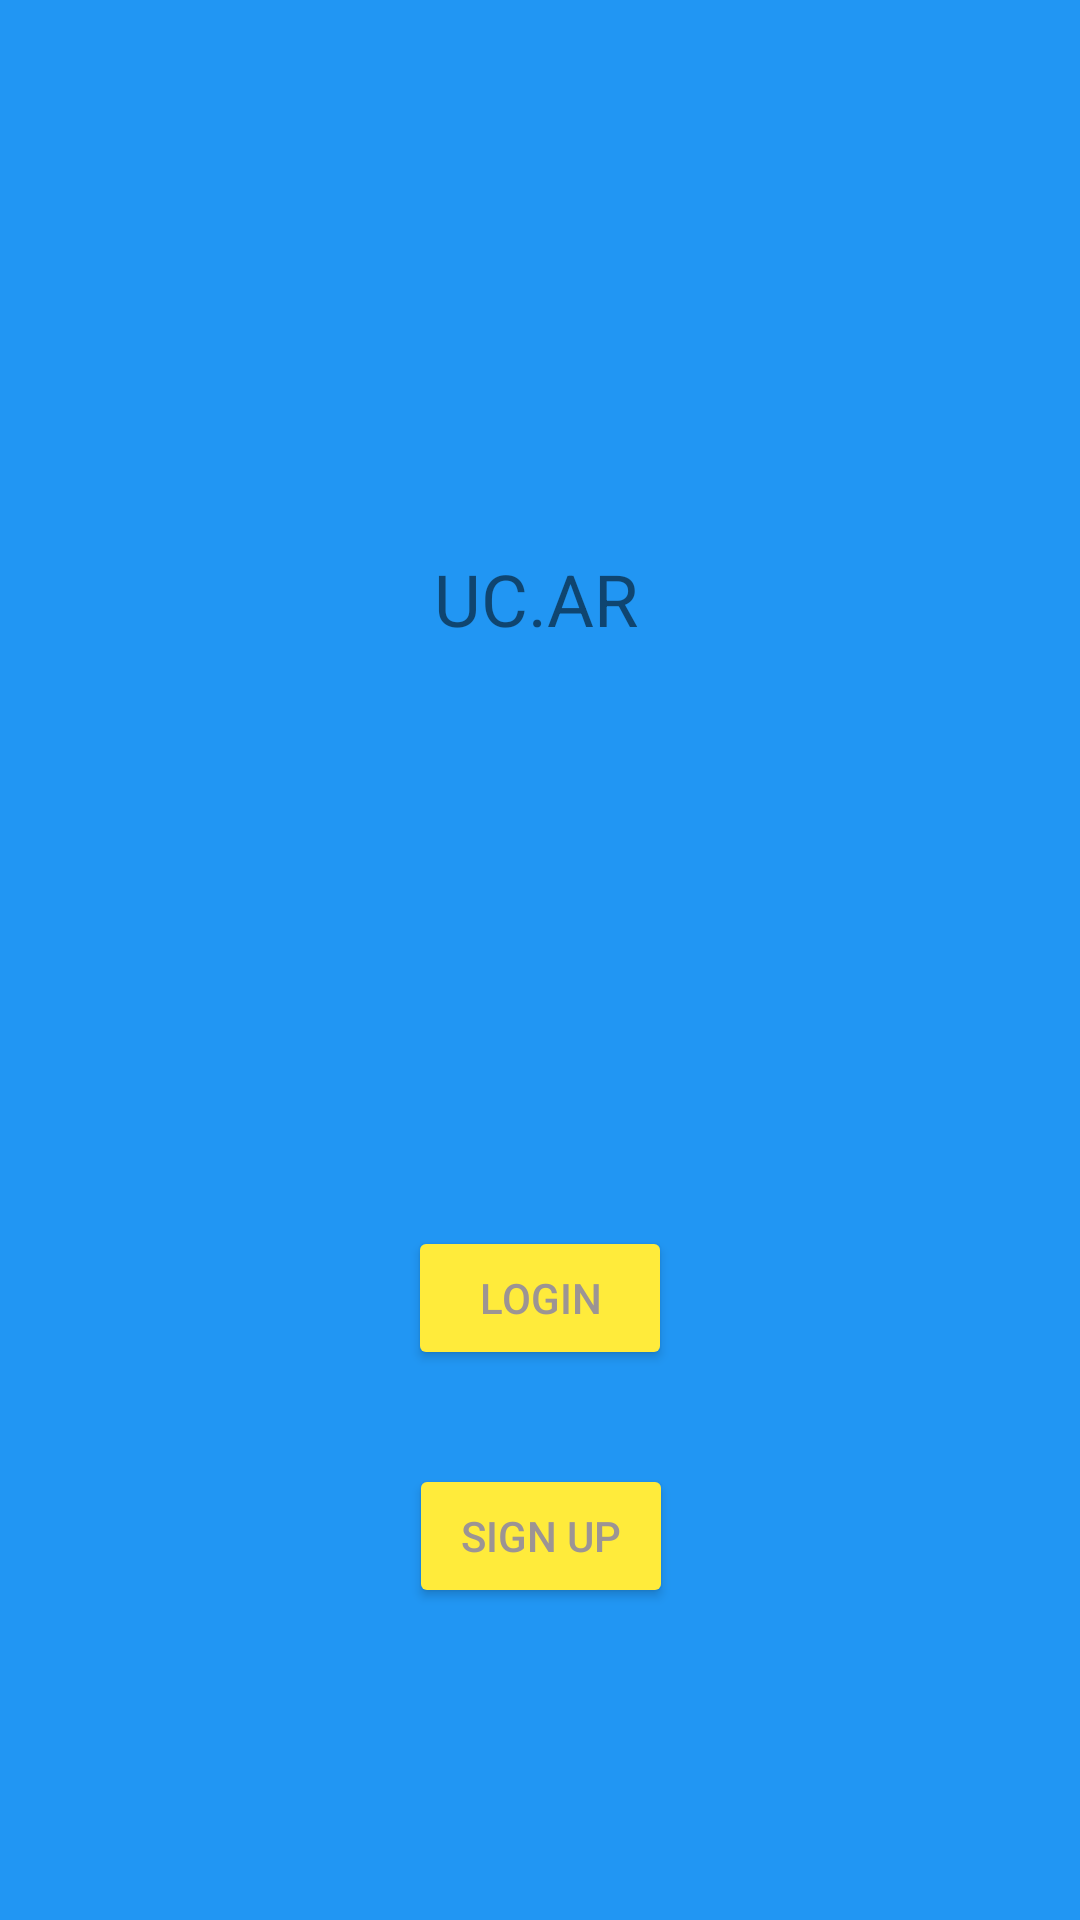

Produce the Android XML layout that renders to this screen, including the resource entries it uses.
<!-- AndroidManifest.xml: application theme Theme.Ucar -->
<!-- res/layout/fragment_first.xml -->
<?xml version="1.0" encoding="utf-8"?>
<androidx.constraintlayout.widget.ConstraintLayout xmlns:android="http://schemas.android.com/apk/res/android"
    xmlns:app="http://schemas.android.com/apk/res-auto"
    xmlns:tools="http://schemas.android.com/tools"
    android:layout_width="match_parent"
    android:layout_height="match_parent"
    android:background="#2196F3"
    tools:context=".FirstFragment">

    <TextView
        android:id="@+id/UCAR"
        android:layout_width="71dp"
        android:layout_height="42dp"
        android:elevation="@dimen/cardview_compat_inset_shadow"
        android:text="UC.AR"
        android:textSize="24sp"
        app:layout_constraintBottom_toTopOf="@id/login_button"
        app:layout_constraintEnd_toEndOf="parent"
        app:layout_constraintStart_toStartOf="parent"
        app:layout_constraintTop_toTopOf="parent" />

    <Button
        android:id="@+id/login_button"
        style="@style/Widget.AppCompat.Button.Colored"
        android:layout_width="wrap_content"
        android:layout_height="wrap_content"
        android:text="@string/next"
        android:theme="@style/signinButtons"
        app:layout_constraintBottom_toBottomOf="parent"
        app:layout_constraintEnd_toEndOf="parent"
        app:layout_constraintStart_toStartOf="parent"
        app:layout_constraintTop_toBottomOf="@id/UCAR" />

    <Button
        android:id="@+id/signup_button"
        style="@style/Widget.AppCompat.Button.Colored"
        android:layout_width="wrap_content"
        android:layout_height="wrap_content"
        android:text="Sign Up"
        android:theme="@style/signinButtons"
        app:layout_constraintBottom_toBottomOf="parent"
        app:layout_constraintEnd_toEndOf="parent"
        app:layout_constraintHorizontal_bias="0.501"
        app:layout_constraintStart_toStartOf="parent"
        app:layout_constraintTop_toBottomOf="@id/login_button"
        app:layout_constraintVertical_bias="0.231" />
</androidx.constraintlayout.widget.ConstraintLayout>
<!-- resources referenced by this layout -->
<resources>
  <string name="next">Login</string>
  <style name="signinButtons">
          <item name="colorButtonNormal">#EFC33F</item>
          <item name="backgroundColor">#EFC33F</item>
      </style>
  <style name="Theme.Ucar" parent="Theme.MaterialComponents.DayNight.DarkActionBar">
          
          <item name="colorPrimary">#FFEB3B</item>
          <item name="colorPrimaryVariant">#EDC342</item>
          <item name="colorOnPrimary">#9C9494</item>
          
          <item name="colorSecondary">@color/teal_200</item>
          <item name="colorSecondaryVariant">@color/teal_700</item>
          <item name="colorOnSecondary">@color/black</item>
          
          <item name="android:statusBarColor" tools:targetApi="l">?attr/colorPrimaryVariant</item>
          
      </style>
  <!-- not gathered from this repository: default colours our renderer supplied (Android Studio template values) -->
  <color name="teal_200">#FF03DAC5</color>
  <color name="teal_700">#FF018786</color>
  <color name="black">#FF000000</color>
</resources>
